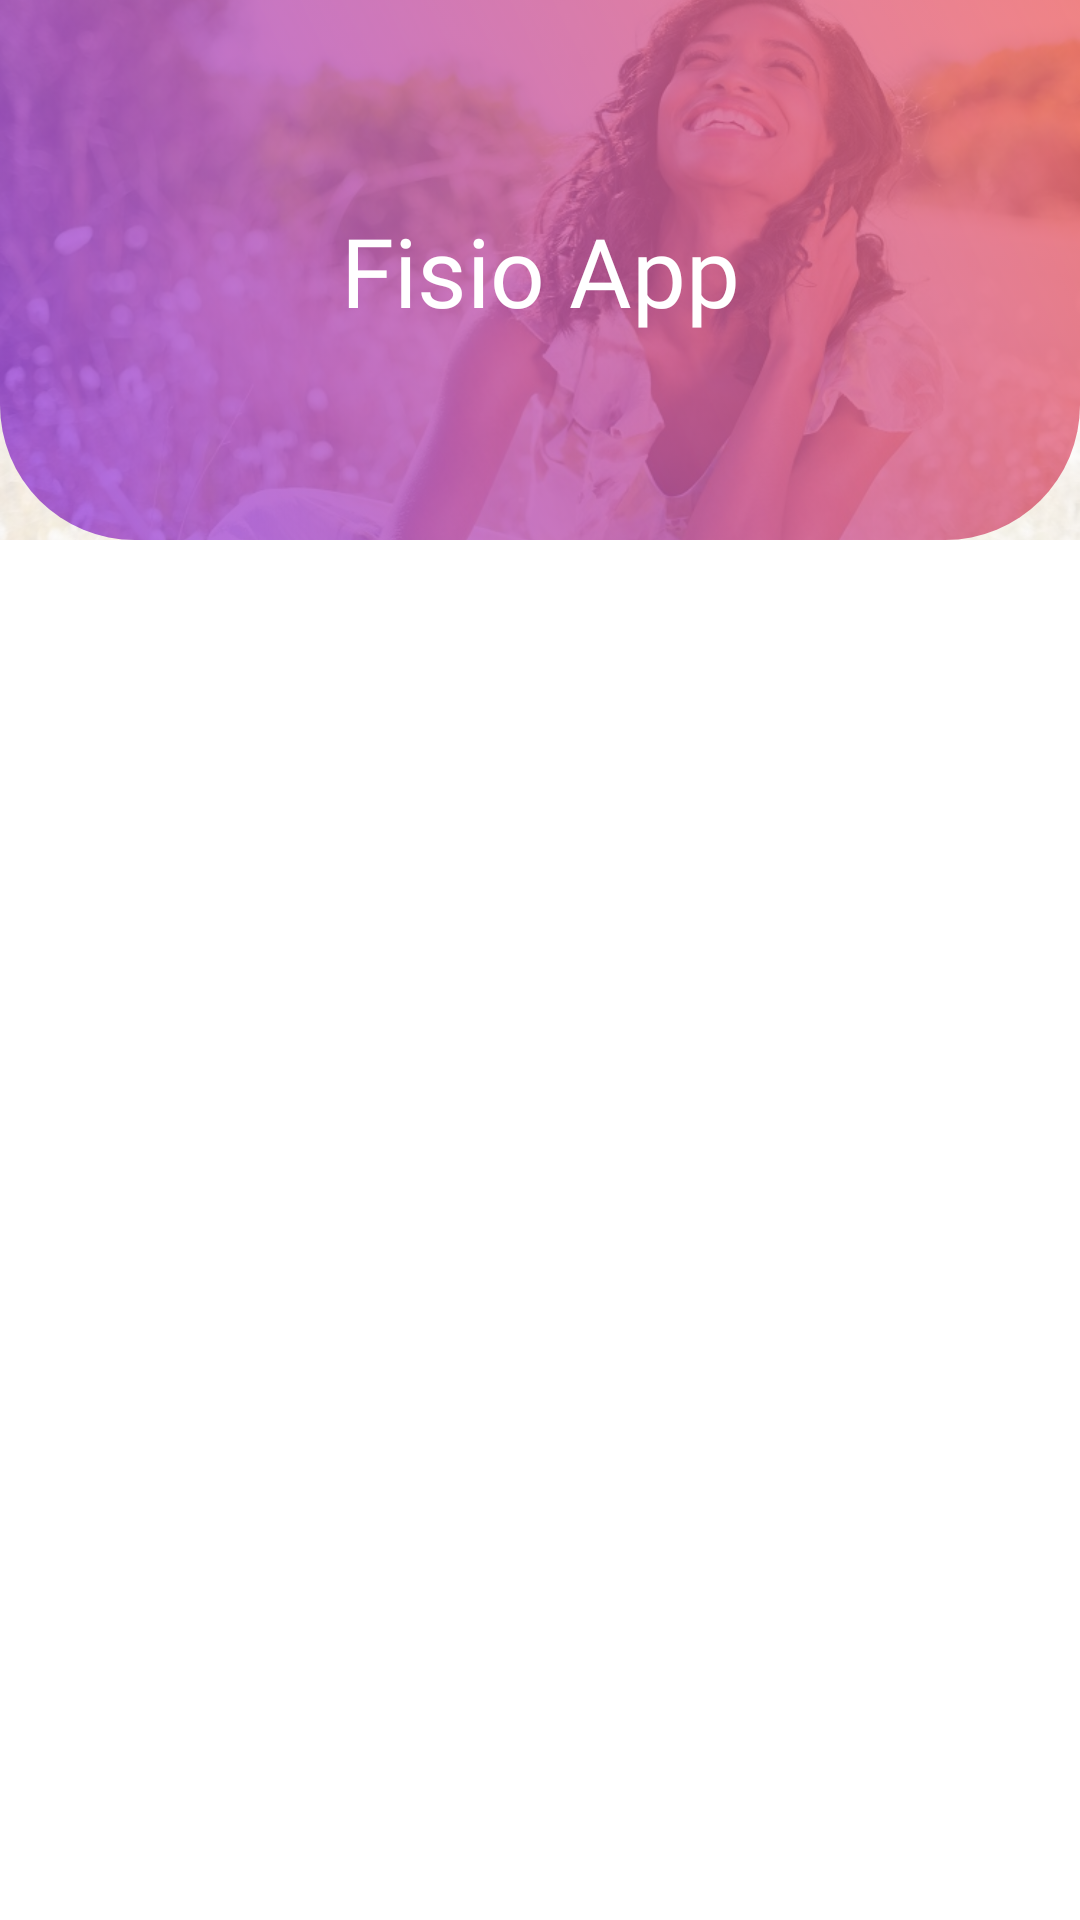

This screen was rendered from an Android layout file. Write that file and the resources it references.
<!-- AndroidManifest.xml: application theme StyleLogged -->
<!-- res/layout/login_activity.xml -->
<?xml version="1.0" encoding="utf-8"?>
<androidx.core.widget.NestedScrollView xmlns:android="http://schemas.android.com/apk/res/android"
    xmlns:app="http://schemas.android.com/apk/res-auto"
    xmlns:tools="http://schemas.android.com/tools"
    android:layout_width="match_parent"
    android:fillViewport="true"
    app:layout_behavior="android.support.design.widget.AppBarLayout$ScrollingViewBehavior"
    android:layout_height="match_parent">

    <androidx.constraintlayout.widget.ConstraintLayout
        android:layout_width="match_parent"
        android:layout_height="match_parent">

        <LinearLayout
            android:id="@+id/top_view"
            android:layout_width="match_parent"
            android:layout_height="180dp"
            android:background="@drawable/bottom_round"
            android:orientation="vertical"
            android:scaleType="centerCrop"
            app:layout_constraintTop_toTopOf="parent">

            <ImageView
                android:layout_width="match_parent"
                android:layout_height="match_parent"
                android:alpha="0.2"
                android:scaleType="centerCrop"
                android:src="@drawable/sorriso" />
        </LinearLayout>


        <TextView
            android:layout_width="wrap_content"
            android:layout_height="wrap_content"
            android:fontFamily="@font/museo"
            android:text="@string/app_name"
            android:textColor="@color/white"
            android:textSize="32sp"
            app:layout_constraintBottom_toBottomOf="@+id/top_view"
            app:layout_constraintLeft_toLeftOf="parent"
            app:layout_constraintRight_toRightOf="parent"
            app:layout_constraintTop_toTopOf="parent" />

        <FrameLayout
            android:id="@+id/container"
            android:layout_width="match_parent"
            android:layout_height="wrap_content"
            android:translationY="-55dp"
            app:layout_constraintTop_toBottomOf="@+id/top_view" />

    </androidx.constraintlayout.widget.ConstraintLayout>

</androidx.core.widget.NestedScrollView>
<!-- resources referenced by this layout -->
<resources>
  <color name="white">#fff</color>
  <!-- drawable bottom_round (drawable) -->
  <?xml version="1.0" encoding="utf-8"?>
  <shape xmlns:android="http://schemas.android.com/apk/res/android">
  
      <corners android:bottomLeftRadius="45dp"
          android:bottomRightRadius="45dp" />
      <gradient
          android:angle="45"
          android:startColor="#9849e5"
          android:endColor="#f36969" />
  </shape>
  <!-- drawable sorriso: jpg bitmap (drawable, 103525 bytes) -->
  <string name="app_name">Fisio App</string>
  <style name="StyleLogged" parent="Theme.Design.Light.NoActionBar">
          
          <item name="colorPrimary">@color/colorPrimary</item>
          <item name="colorPrimaryDark">@color/colorPrimaryDark</item>
          <item name="colorAccent">@color/colorAccent</item>
          <item name="android:textColor">@color/colorLetter</item>
          <item name="android:windowBackground">@color/white</item>
          <item name="buttonStyle">@style/StyleLogged.ButtonStyle</item>
          <item name="android:textViewStyle">@style/TextStyle</item>
      </style>
  <color name="colorPrimary">#9849e5</color>
  <color name="colorPrimaryDark">#9849e5</color>
  <color name="colorAccent">#9849e5</color>
  <color name="colorLetter">#9C9292</color>
  <style name="StyleLogged.ButtonStyle">
          <item name="android:padding">10dp</item>
          <item name="android:fontFamily">@font/roboto_medium</item>
          <item name="android:gravity">center</item>
          <item name="android:textSize">16sp</item>
          <item name="android:background">@drawable/shape_button_circle_gradient</item>
          <item name="android:textColor">@color/white</item>
      </style>
  <style name="TextStyle" parent="android:Widget.TextView">
          <item name="android:fontFamily">@font/roboto_medium</item>
      </style>
</resources>
